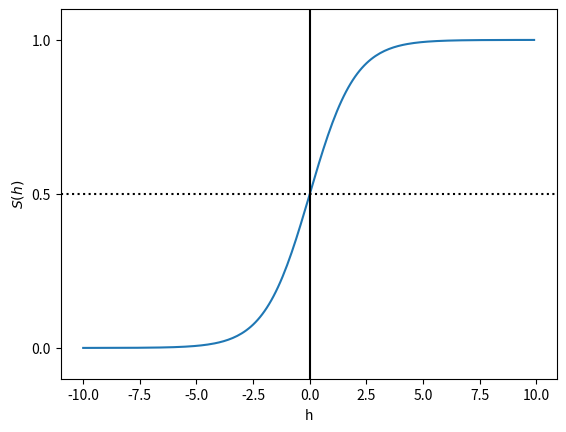

This figure's Python source:
# _*_ coding:utf-8 _*_

import matplotlib.pyplot as plt
import numpy as np

def sigmoid(h):
	return 1.0 / (1.0 + np.exp(-h))

h = np.arange(-10, 10, 0.1)
s_h = sigmoid(h)
plt.plot(h, s_h)
plt.axvline(0.0, color = 'k')
plt.axhspan(0.0, 1.0, facecolor = '1.0', alpha = 1.0, ls = 'dotted')
plt.axhline(0.5, ls = 'dotted', color = 'k')
plt.yticks([0.0, 0.5, 1.0])
plt.ylim(-0.1, 1.1)
plt.xlabel('h')
plt.ylabel('$S(h)$')
plt.show()